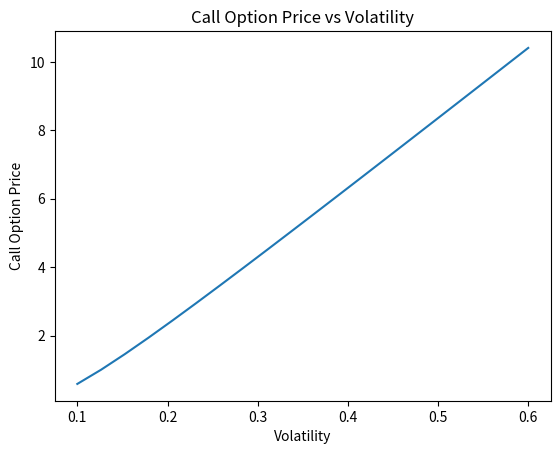

Here is the Python script that generated this plot:
import numpy as np
from scipy.stats import norm

def black_scholes_call(S, K, T, r, sigma):
    d1 = (np.log(S / K) + (r + (sigma ** 2) / 2) * T) / (sigma * np.sqrt(T))
    d2 = d1 - (sigma * np.sqrt(T))
    C = S * norm.cdf(d1) - K * np.e ** (-r * T) * norm.cdf(d2)
    return C

# Inputs
S = 180
K = 185
T = 30 / 365
r = 0.04
sigma = 0.25

price = black_scholes_call(S, K, T, r, sigma)
print(f"Call Option Price: ${price:.2f}")

import matplotlib.pyplot as plt

vols = np.linspace(0.1, 0.6, 20) # What does linspace do?
prices = [black_scholes_call(S, K, T, r, v) for v in vols]

plt.plot(vols, prices)
plt.xlabel("Volatility")
plt.ylabel("Call Option Price")
plt.title("Call Option Price vs Volatility")
plt.show()
